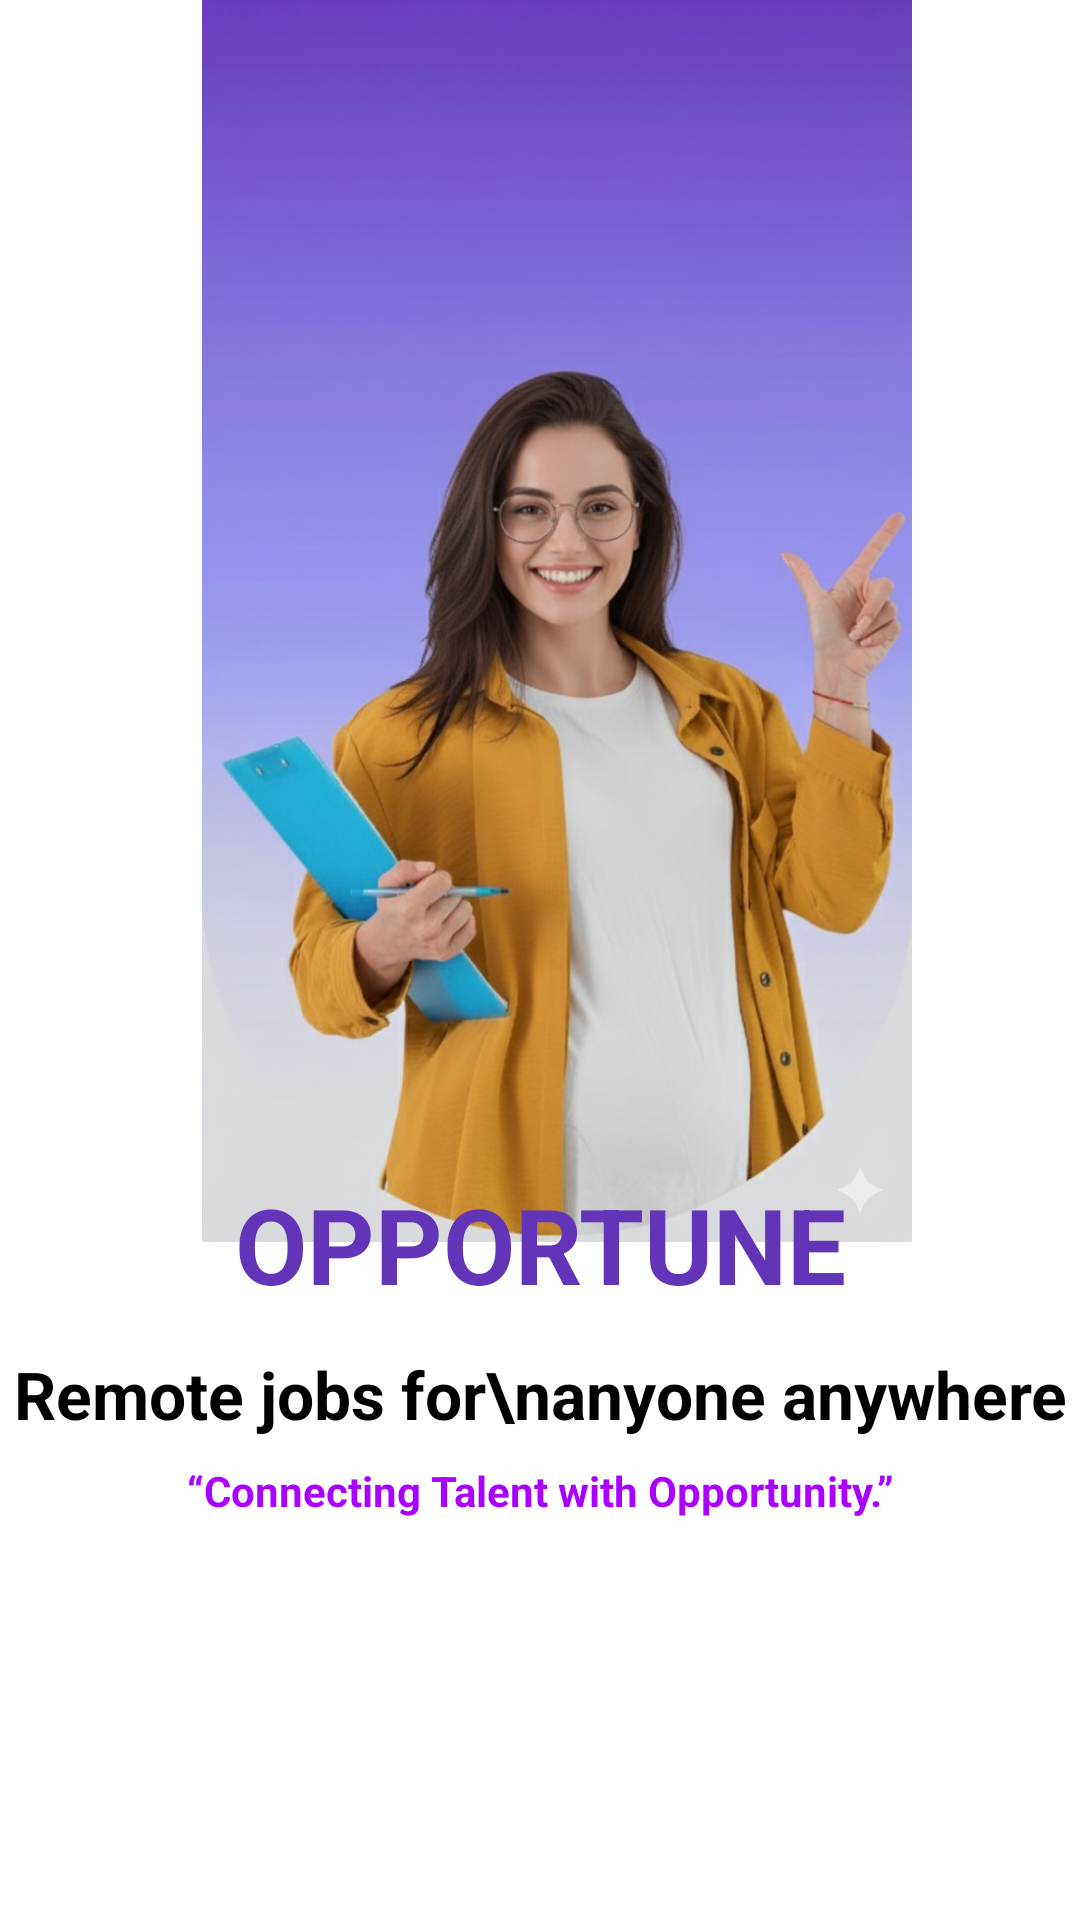

Produce the Android XML layout that renders to this screen, including the resource entries it uses.
<!-- AndroidManifest.xml: application theme Theme.Opportune -->
<!-- res/layout/activity_intro.xml -->
<?xml version="1.0" encoding="utf-8"?>
<androidx.constraintlayout.widget.ConstraintLayout
    xmlns:android="http://schemas.android.com/apk/res/android"
    xmlns:app="http://schemas.android.com/apk/res-auto"
    xmlns:tools="http://schemas.android.com/tools"
    android:layout_width="match_parent"
    android:layout_height="match_parent"
    android:background="#FFFFFF"
    tools:context=".MainActivity">

    


    


    <ImageView
        android:id="@+id/mainImage"
        android:layout_width="402dp"
        android:layout_height="414dp"
        android:scaleType="fitCenter"
        android:src="@drawable/frontimageinfo"
        app:layout_constraintEnd_toEndOf="parent"
        app:layout_constraintHorizontal_bias="0.38"
        app:layout_constraintStart_toStartOf="parent"
        app:layout_constraintTop_toTopOf="parent" />

    

    <TextView
        android:layout_width="wrap_content"
        android:layout_height="wrap_content"
        android:layout_marginBottom="12dp"
        android:text="OPPORTUNE"
        android:textColor="#6235B8"
        android:textSize="35dp"
        android:textStyle="bold"
        app:layout_constraintBottom_toTopOf="@+id/titleText"
        app:layout_constraintEnd_toEndOf="parent"
        app:layout_constraintHorizontal_bias="0.502"
        app:layout_constraintStart_toStartOf="parent" />

    <TextView
        android:id="@+id/titleText"
        android:layout_width="wrap_content"
        android:layout_height="wrap_content"
        android:layout_marginTop="36dp"
        android:gravity="center"
        android:text="Remote jobs for\nanyone anywhere"
        android:textColor="#000000"
        android:textSize="22sp"
        android:textStyle="bold"
        app:layout_constraintEnd_toEndOf="parent"
        app:layout_constraintStart_toStartOf="parent"
        app:layout_constraintTop_toBottomOf="@id/mainImage" />

    <TextView
        android:id="@+id/subtitleText"
        android:layout_width="wrap_content"
        android:layout_height="wrap_content"
        android:text="“Connecting Talent with Opportunity.”"
        android:textSize="14sp"
        android:textColor="@color/purple"
        android:textStyle="bold"
        android:gravity="center"
        app:layout_constraintTop_toBottomOf="@id/titleText"
        app:layout_constraintStart_toStartOf="parent"
        app:layout_constraintEnd_toEndOf="parent"
        android:layout_marginTop="8dp"/>




    <ImageView
        android:id="@+id/button"
        android:layout_width="289dp"
        android:layout_height="169dp"
        android:src="@drawable/bottom_intro"
        app:layout_constraintBottom_toBottomOf="parent"
        app:layout_constraintEnd_toEndOf="parent"
        app:layout_constraintStart_toStartOf="parent"
        app:layout_constraintTop_toTopOf="parent"
        app:layout_constraintVertical_bias="1.0" />


</androidx.constraintlayout.widget.ConstraintLayout>
<!-- resources referenced by this layout -->
<resources>
  <color name="purple">#AA00FF</color>
  <!-- drawable frontimageinfo: png bitmap (drawable, 940284 bytes) -->
  <style name="Theme.Opportune" parent="Base.Theme.Opportune" />
  <style name="Base.Theme.Opportune" parent="Theme.Material3.DayNight.NoActionBar">
          
          
      </style>
</resources>
